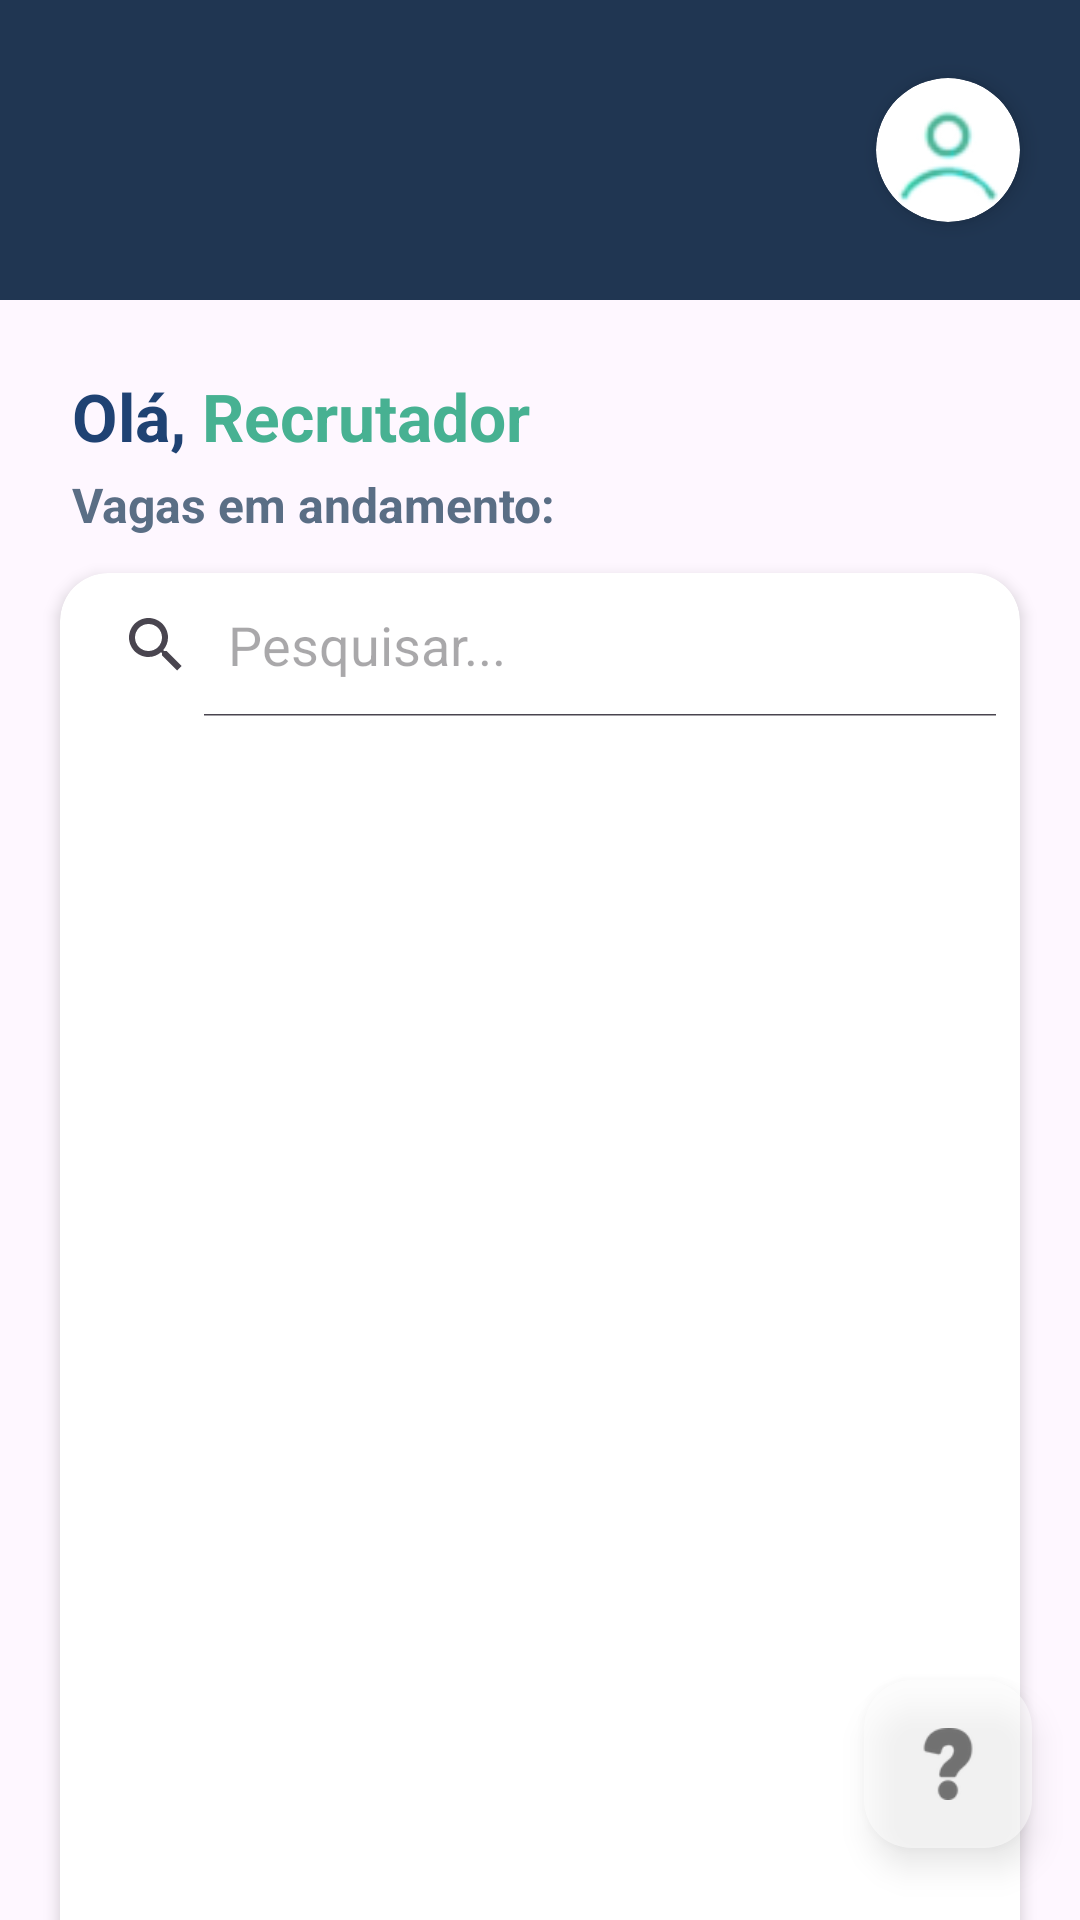

Android layout source for this screen:
<!-- AndroidManifest.xml: application theme Theme.ProjetoAndroid -->
<!-- res/layout/activity_tela_menu_daltonico.xml -->
<?xml version="1.0" encoding="utf-8"?>
<androidx.constraintlayout.widget.ConstraintLayout xmlns:android="http://schemas.android.com/apk/res/android"
    xmlns:app="http://schemas.android.com/apk/res-auto"
    xmlns:tools="http://schemas.android.com/tools"
    android:id="@+id/main"
    android:layout_width="match_parent"
    android:layout_height="match_parent"
    tools:context=".tela_menu_daltonico">

    
    <View
        android:id="@+id/headerBackground"
        android:layout_width="0dp"
        android:layout_height="100dp"
        android:background="#203652"
        app:layout_constraintEnd_toEndOf="parent"
        app:layout_constraintStart_toStartOf="parent"
        app:layout_constraintTop_toTopOf="parent" />

    
    <androidx.cardview.widget.CardView
        android:id="@+id/cvFotoPerfil"
        android:layout_width="48dp"
        android:layout_height="48dp"
        android:layout_marginEnd="20dp"
        app:cardCornerRadius="24dp"
        app:cardElevation="4dp"
        app:layout_constraintBottom_toBottomOf="@+id/headerBackground"
        app:layout_constraintEnd_toEndOf="parent"
        app:layout_constraintTop_toTopOf="@+id/headerBackground">

        <ImageView
            android:id="@+id/ivFotoPerfil2"
            android:layout_width="match_parent"
            android:layout_height="match_parent"
            android:contentDescription="Foto de Perfil"
            android:scaleType="centerCrop"
            app:srcCompat="@drawable/fotoperfil" />
    </androidx.cardview.widget.CardView>

    
    <LinearLayout
        android:id="@+id/llSaudacao"
        android:layout_width="wrap_content"
        android:layout_height="wrap_content"
        android:layout_marginStart="24dp"
        android:layout_marginTop="24dp"
        android:orientation="horizontal"
        app:layout_constraintStart_toStartOf="parent"
        app:layout_constraintTop_toBottomOf="@+id/headerBackground">

        <TextView
            android:id="@+id/tvSaudacao"
            android:layout_width="wrap_content"
            android:layout_height="wrap_content"
            android:text="Olá, "
            android:textColor="#1F4273"
            android:textSize="22sp"
            android:textStyle="bold" />

        <TextView
            android:id="@+id/tvUser"
            android:layout_width="wrap_content"
            android:layout_height="wrap_content"
            android:text="Recrutador"
            android:textColor="#47B192"
            android:textSize="22sp"
            android:textStyle="bold" />
    </LinearLayout>

    <TextView
        android:id="@+id/tvOpcoes"
        android:layout_width="0dp"
        android:layout_height="wrap_content"
        android:layout_marginStart="24dp"
        android:layout_marginTop="4dp"
        android:layout_marginEnd="24dp"
        android:text="Vagas em andamento:"
        android:textColor="#5A6E85"
        android:textSize="16sp"
        android:textStyle="bold"
        app:layout_constraintEnd_toEndOf="parent"
        app:layout_constraintStart_toStartOf="parent"
        app:layout_constraintTop_toBottomOf="@+id/llSaudacao" />

    
    <androidx.cardview.widget.CardView
        android:id="@+id/cvContainerList"
        android:layout_width="0dp"
        android:layout_height="541dp"
        android:layout_marginHorizontal="20dp"
        android:layout_marginTop="12dp"
        app:cardBackgroundColor="#FFFFFF"
        app:cardCornerRadius="16dp"
        app:cardElevation="3dp"
        app:layout_constraintEnd_toEndOf="parent"
        app:layout_constraintStart_toStartOf="parent"
        app:layout_constraintTop_toBottomOf="@+id/tvOpcoes">

        <LinearLayout
            android:layout_width="match_parent"
            android:layout_height="match_parent"
            android:orientation="vertical">

            <SearchView
                android:id="@+id/svBusca"
                android:layout_width="match_parent"
                android:layout_height="wrap_content"
                android:iconifiedByDefault="false"
                android:queryHint="Pesquisar..." />

            <androidx.recyclerview.widget.RecyclerView
                android:id="@+id/rvListaResposta"
                android:layout_width="match_parent"
                android:layout_height="0dp"
                android:layout_weight="1"
                android:clipToPadding="false"
                android:padding="8dp"
                tools:listitem="@layout/activity_item_entrevista" />

        </LinearLayout>

    </androidx.cardview.widget.CardView>
    
    <com.google.android.material.floatingactionbutton.FloatingActionButton
        android:id="@+id/fbInterrogacao2"
        android:layout_width="wrap_content"
        android:layout_height="wrap_content"
        android:layout_marginEnd="16dp"
        android:layout_marginBottom="24dp"
        android:alpha="0.5"
        android:clickable="true"
        android:focusable="true"
        app:backgroundTint="#FFFFFF"
        app:layout_constraintBottom_toBottomOf="parent"
        app:layout_constraintEnd_toEndOf="parent"
        app:srcCompat="@drawable/interrogacao"
        app:tint="@color/black" />

    
    <androidx.cardview.widget.CardView
        android:id="@+id/cvDuvida3"
        android:layout_width="match_parent"
        android:layout_height="wrap_content"
        android:layout_marginStart="32dp"
        android:layout_marginEnd="32dp"
        android:elevation="16dp"
        android:translationZ="16dp"
        android:visibility="gone"
        app:cardCornerRadius="16dp"
        app:cardElevation="16dp"
        app:layout_constraintBottom_toBottomOf="parent"
        app:layout_constraintEnd_toEndOf="parent"
        app:layout_constraintStart_toStartOf="parent"
        app:layout_constraintTop_toTopOf="parent">

        <LinearLayout
            android:layout_width="match_parent"
            android:layout_height="wrap_content"
            android:gravity="center_horizontal"
            android:orientation="vertical"
            android:padding="16dp">

            <TextView
                android:layout_width="match_parent"
                android:layout_height="wrap_content"
                android:gravity="center"
                android:text="@string/titulo_ajuda"
                android:textColor="#FEBE11"
                android:textSize="28sp"
                android:textStyle="bold" />

            <TextView
                android:id="@+id/tvExibido4"
                android:layout_width="match_parent"
                android:layout_height="wrap_content"
                android:layout_marginTop="12dp"
                android:layout_marginBottom="16dp"
                android:gravity="center"
                android:text="@string/texto_telaMenu"
                android:textColor="#212121"
                android:textSize="16sp" />

            <com.google.android.material.button.MaterialButton
                android:id="@+id/btEntendi4"
                android:layout_width="120dp"
                android:layout_height="48dp"
                android:text="Entendi"
                android:textColor="#FFFFFF"
                app:backgroundTint="#4CAF50"
                app:cornerRadius="20dp" />
        </LinearLayout>
    </androidx.cardview.widget.CardView>

</androidx.constraintlayout.widget.ConstraintLayout>
<!-- res/layout/activity_item_entrevista.xml (included above) -->
<?xml version="1.0" encoding="utf-8"?>
<androidx.cardview.widget.CardView
    xmlns:android="http://schemas.android.com/apk/res/android"
    xmlns:app="http://schemas.android.com/apk/res-auto"
    xmlns:tools="http://schemas.android.com/tools"
    android:id="@+id/main"
    android:layout_width="match_parent"
    android:layout_height="wrap_content"
    android:layout_marginHorizontal="18dp"
    android:layout_marginVertical="8dp"
    android:clickable="true"
    android:focusable="true"
    app:cardCornerRadius="8dp"
    app:cardElevation="3dp"
    tools:context=".item_entrevista">

    <LinearLayout
        android:id="@+id/llCardEntrevista"
        android:layout_width="match_parent"
        android:foreground="?android:attr/selectableItemBackground"
        android:layout_height="wrap_content"
        android:gravity="center_vertical"
        android:orientation="horizontal"
        android:padding="18dp">

        <LinearLayout
            android:layout_width="0dp"
            android:layout_height="wrap_content"
            android:layout_weight="1"
            android:orientation="vertical">

            <TextView
                android:id="@+id/tvNomeVaga"
                android:layout_width="wrap_content"
                android:layout_height="wrap_content"
                android:text="Analista de Sistemas"
                android:textColor="#1F354D"
                android:textSize="18sp"
                android:textStyle="bold" />

            <TextView
                android:id="@+id/tvStatus"
                android:layout_width="wrap_content"
                android:layout_height="wrap_content"
                android:layout_marginTop="4dp"
                android:text="Status: Em processo"
                android:textColor="#47B192"
                android:textSize="18sp" />
        </LinearLayout>


        <TextView
            android:id="@+id/tvCandidatos"
            android:layout_width="wrap_content"
            android:layout_height="wrap_content"
            android:text="12 candidatos"
            android:textColor="#555555"
            android:textSize="18sp" />
    </LinearLayout>
</androidx.cardview.widget.CardView>
<!-- resources referenced by this layout -->
<resources>
  <color name="black">#FF000000</color>
  <!-- drawable fotoperfil: png bitmap (drawable, 3493 bytes) -->
  <!-- drawable interrogacao: png bitmap (drawable, 2752 bytes) -->
  <string name="texto_telaMenu">
          <b>Tela de Menu</b>
  
  \n<b>Objetivo:</b>
  A API retorna uma lista de vagas em andamento, tendo as seguintes informações:\n\n
  
          <b>A vaga</b>\n
          O nome da vaga\n\n
  
          <b>Status</b>\n
          Indica se a vaga está em andamento ou ja foi fechada.\n\n
  
          <b>Candidatos</b>\n
          Consegue ver a quantidade de candidatos presentes nessa vaga.
      </string>
  <string name="titulo_ajuda">
          <b>\"ATENÇÃO!\"</b>
  
  
      </string>
  <style name="Theme.ProjetoAndroid" parent="Base.Theme.ProjetoAndroid" />
  <style name="Base.Theme.ProjetoAndroid" parent="Theme.Material3.DayNight.NoActionBar">
          
          
      </style>
</resources>
